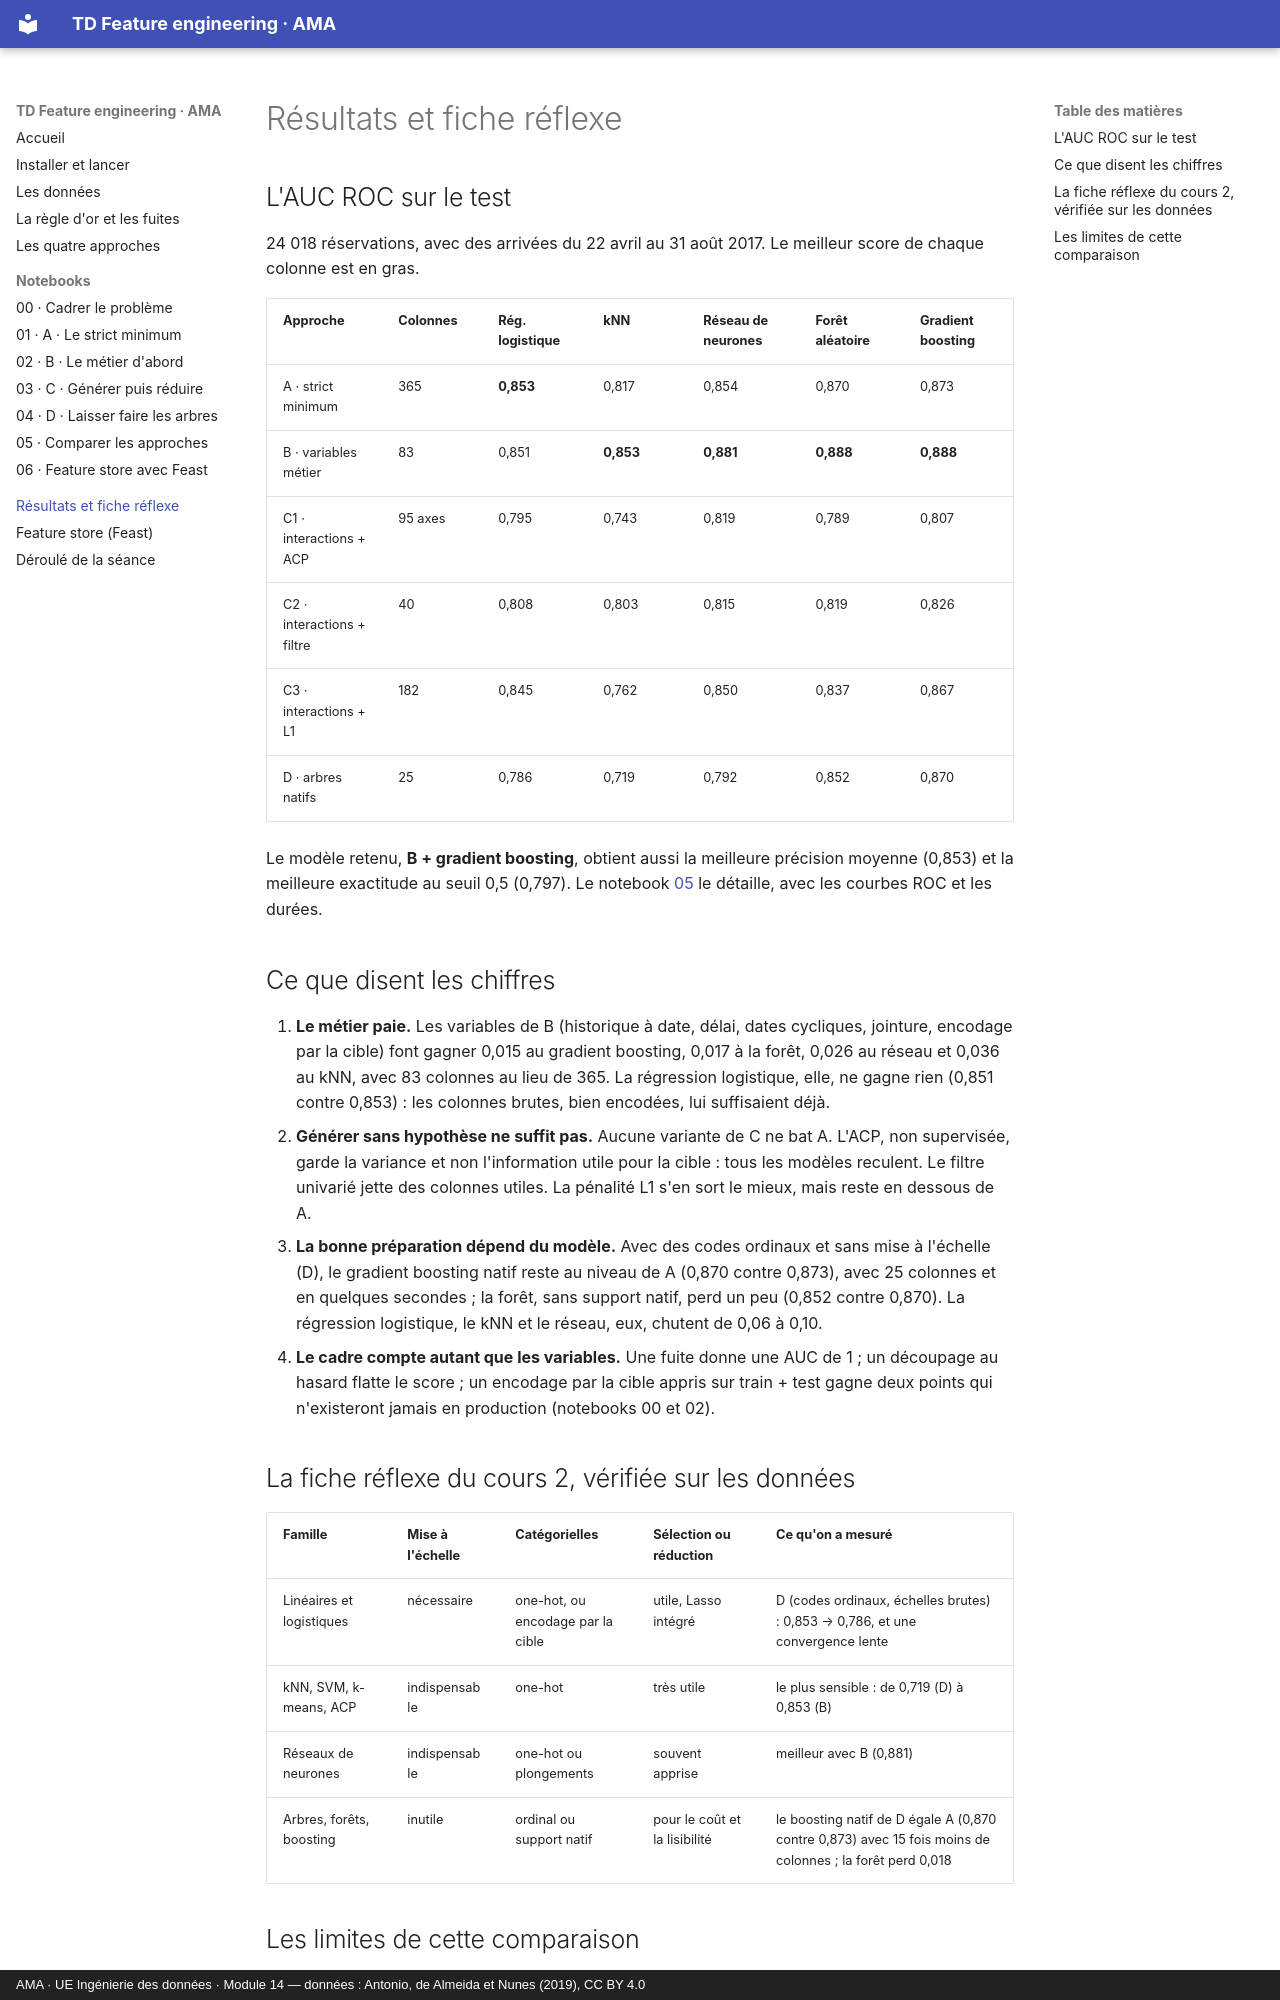

repository: abrahamkoloboe27/ama-feature-engineering-tp · page: resultats/index.html · generator: mkdocs · copyright: AMA · UE Ingénierie des données · Module 14 — données : Antonio, de Almeida et Nunes (2019), CC BY 4.0

# Résultats et fiche réflexe

## L'AUC ROC sur le test

24 018 réservations, avec des arrivées du 22 avril au 31 août 2017. Le meilleur score de chaque colonne est en gras.

| Approche | Colonnes | Rég. logistique | kNN | Réseau de neurones | Forêt aléatoire | Gradient boosting |
|---|---|---|---|---|---|---|
| A · strict minimum | 365 | **0,853** | 0,817 | 0,854 | 0,870 | 0,873 |
| B · variables métier | 83 | 0,851 | **0,853** | **0,881** | **0,888** | **0,888** |
| C1 · interactions + ACP | 95 axes | 0,795 | 0,743 | 0,819 | 0,789 | 0,807 |
| C2 · interactions + filtre | 40 | 0,808 | 0,803 | 0,815 | 0,819 | 0,826 |
| C3 · interactions + L1 | 182 | 0,845 | 0,762 | 0,850 | 0,837 | 0,867 |
| D · arbres natifs | 25 | 0,786 | 0,719 | 0,792 | 0,852 | 0,870 |

Le modèle retenu, **B + gradient boosting**, obtient aussi la meilleure précision moyenne (0,853) et la meilleure exactitude au seuil 0,5 (0,797). Le notebook [05](notebooks/05_comparer_les_approches.ipynb) le détaille, avec les courbes ROC et les durées.

## Ce que disent les chiffres

1. **Le métier paie.** Les variables de B (historique à date, délai, dates cycliques, jointure, encodage par la cible) font gagner 0,015 au gradient boosting, 0,017 à la forêt, 0,026 au réseau et 0,036 au kNN, avec 83 colonnes au lieu de 365. La régression logistique, elle, ne gagne rien (0,851 contre 0,853) : les colonnes brutes, bien encodées, lui suffisaient déjà.
2. **Générer sans hypothèse ne suffit pas.** Aucune variante de C ne bat A. L'ACP, non supervisée, garde la variance et non l'information utile pour la cible : tous les modèles reculent. Le filtre univarié jette des colonnes utiles. La pénalité L1 s'en sort le mieux, mais reste en dessous de A.
3. **La bonne préparation dépend du modèle.** Avec des codes ordinaux et sans mise à l'échelle (D), le gradient boosting natif reste au niveau de A (0,870 contre 0,873), avec 25 colonnes et en quelques secondes ; la forêt, sans support natif, perd un peu (0,852 contre 0,870). La régression logistique, le kNN et le réseau, eux, chutent de 0,06 à 0,10.
4. **Le cadre compte autant que les variables.** Une fuite donne une AUC de 1 ; un découpage au hasard flatte le score ; un encodage par la cible appris sur train + test gagne deux points qui n'existeront jamais en production (notebooks 00 et 02).

## La fiche réflexe du cours 2, vérifiée sur les données

| Famille | Mise à l'échelle | Catégorielles | Sélection ou réduction | Ce qu'on a mesuré |
|---|---|---|---|---|
| Linéaires et logistiques | nécessaire | one-hot, ou encodage par la cible | utile, Lasso intégré | D (codes ordinaux, échelles brutes) : 0,853 → 0,786, et une convergence lente |
| kNN, SVM, k-means, ACP | indispensable | one-hot | très utile | le plus sensible : de 0,719 (D) à 0,853 (B) |
| Réseaux de neurones | indispensable | one-hot ou plongements | souvent apprise | meilleur avec B (0,881) |
| Arbres, forêts, boosting | inutile | ordinal ou support natif | pour le coût et la lisibilité | le boosting natif de D égale A (0,870 contre 0,873) avec 15 fois moins de colonnes ; la forêt perd 0,018 |
